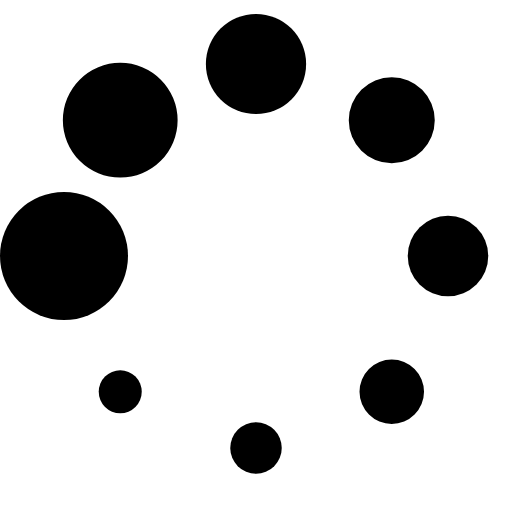
t = 0.00 s
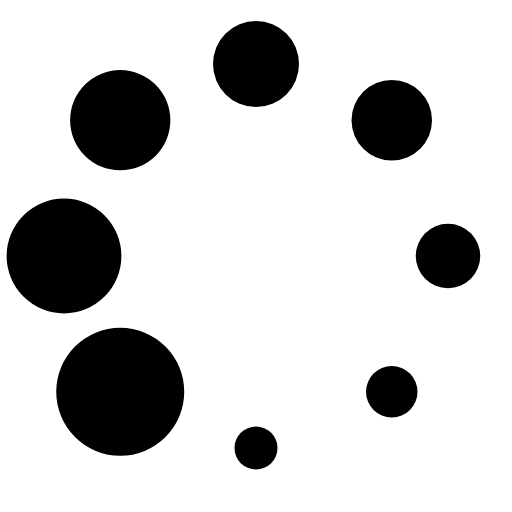
t = 0.13 s
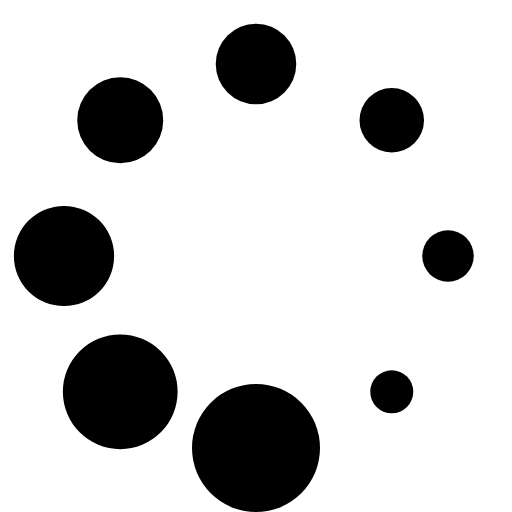
t = 0.23 s
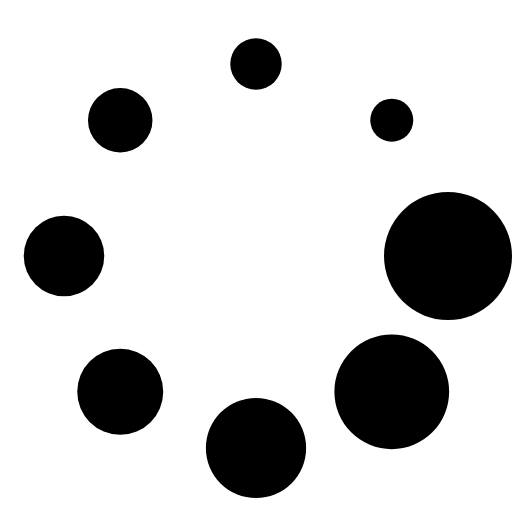
t = 0.36 s
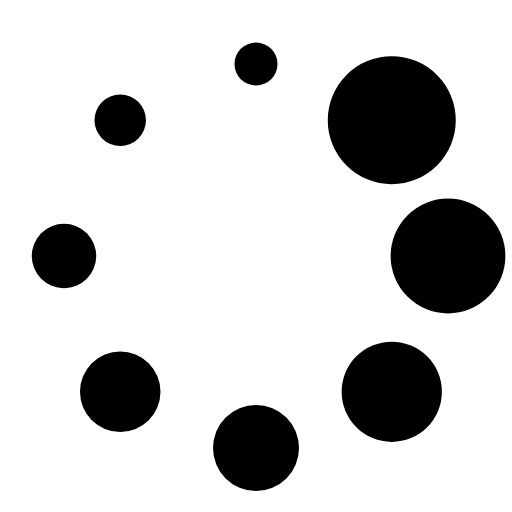
t = 0.49 s
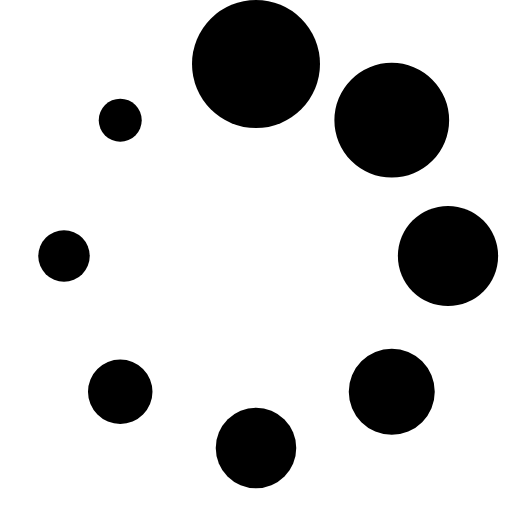
t = 0.59 s

The animated SVG that drew these frames (rendered in a browser with its animation timeline set to each time). Animation: 1 SMIL element (animateTransform=1); one cycle of 0.72 s, repeats indefinitely.

<?xml version="1.0" encoding="UTF-8" standalone="no"?><svg xmlns:svg="http://www.w3.org/2000/svg" xmlns="http://www.w3.org/2000/svg" xmlns:xlink="http://www.w3.org/1999/xlink" version="1.0" width="400px" height="400px" viewBox="0 0 128 128" xml:space="preserve"><g><circle cx="16" cy="64" r="16" fill="#000"/><circle cx="16" cy="64" r="14.344" fill="#000" transform="rotate(45 64 64)"/><circle cx="16" cy="64" r="12.531" fill="#000" transform="rotate(90 64 64)"/><circle cx="16" cy="64" r="10.75" fill="#000" transform="rotate(135 64 64)"/><circle cx="16" cy="64" r="10.063" fill="#000" transform="rotate(180 64 64)"/><circle cx="16" cy="64" r="8.063" fill="#000" transform="rotate(225 64 64)"/><circle cx="16" cy="64" r="6.438" fill="#000" transform="rotate(270 64 64)"/><circle cx="16" cy="64" r="5.375" fill="#000" transform="rotate(315 64 64)"/><animateTransform attributeName="transform" type="rotate" values="0 64 64;315 64 64;270 64 64;225 64 64;180 64 64;135 64 64;90 64 64;45 64 64" calcMode="discrete" dur="720ms" repeatCount="indefinite"></animateTransform></g></svg>